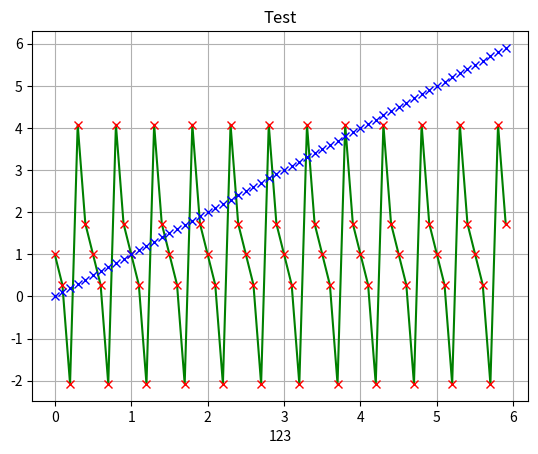

This figure's Python source:
import numpy as np
from matplotlib import pyplot as plt
t = np.arange(0.0, 6.0, 0.1)
print("t= ",t)
s = 1 - np.tan(2 * np.pi * t)
s2 = t
fig = plt.figure("Verlauf")
fig.clf()
ax=fig.add_subplot(1,1,1)

ax.plot(t, s,"g",t,s,"rx",t,s2,"bx")
ax.grid()
ax.set_title("Test")
ax.set_xlabel("123")

plt.show()
